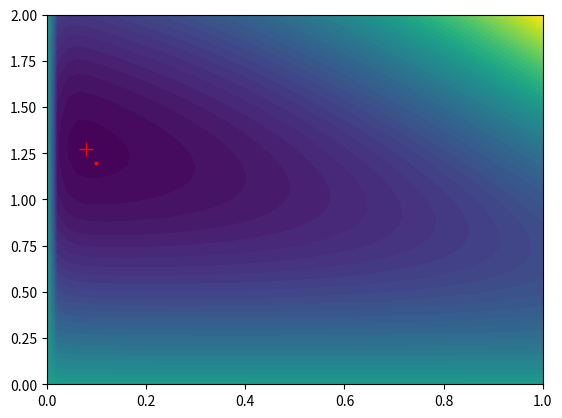

Recreate this plot in Python.
"""Maximum Likelihood estimation of bandit parameters.

See [1] for details.

[1] N. D. Daw, "Trial-by-trial data analysis using computational models,"
Decision making, affect, and learning: Attention and performance XXIII,
vol. 23, p. 1, 2011.
"""
import matplotlib.pyplot as plt
import numpy as np
import pandas as pd
from scipy.optimize import minimize

class Bandit(object):
    def __init__(self):
        self.n = 2

    def reward(self, action):
        """Return reward given de action.

        Action 0 has probability of winning 0.8.
        Action 1 has probability of winning 0.2.
        """
        probabilities = (0.8, 0.2)
        p = probabilities[action]
        if action >=0 and action < self.n:
            if np.random.rand() < p:
                r = 1
            else:
                r = 0
        else:
            print('Error: action out of range')
            r = None
        return r

class Agent(object):
    def __init__(self, bandit, alpha=0.25, beta=1):
        self.bandit = bandit
        self.Q = np.zeros(2)
        self.alpha = alpha
        self.beta = beta
        self.log = {'reward':[], 'action':[], 'Q(0)':[], 'Q(1)':[]}

    def run(self):
        p = softmax(self.Q, self.beta)
        actions = (0, 1)
        action = np.random.choice(actions, p=p)
        reward = self.bandit.reward(action)
        self.Q[action] += self.alpha * (reward - self.Q[action])
        
        self.log['reward'].append(reward)
        self.log['action'].append(action)
        self.log['Q(0)'].append(self.Q[0])
        self.log['Q(1)'].append(self.Q[1])

def neg_log_likelihood(alphabeta, data):
    alpha, beta = alphabeta
    actions, rewards = data['action'], data['reward']
    prob_log = 0
    Q = np.zeros(2)
    for action, reward in zip(actions, rewards):
        Q[action] += alpha * (reward - Q[action])
        prob_log += np.log(softmax(Q, beta)[action])
    return -prob_log
    
def ml_estimation(log):
    r = minimize(neg_log_likelihood, [0.1,0.1], args=(log,),
                 method='Nelder-Mead')
    return r


def softmax(Qs, beta):
    """Compute softmax probabilities for all actions."""
    num = np.exp(Qs * beta)
    den = np.exp(Qs * beta).sum()
    return num / den

if __name__ == '__main__':
    b = Bandit()
    alpha = 0.1
    beta = 1.2
    agent = Agent(b, alpha, beta)
    trials = 1000

    for _ in range(trials):
        agent.run()
        
    df = pd.DataFrame(agent.log,
                      columns=('action', 'reward', 
                               'Q(0)', 'Q(1)'))

    r = ml_estimation(agent.log)
    alpha_hat, beta_hat = r.x
    print(r)

    from itertools import product
    n = 50
    alphas = np.linspace(0, 1, n)
    betas = np.linspace(0, 2, n)
    Alpha, Beta = np.meshgrid(alphas, betas)
    Z = np.zeros(len(Alpha) * len(Beta))
    for i, (a, b) in enumerate(product(alphas, betas)):
        Z[i] = neg_log_likelihood((a, b), agent.log)
    Z.resize((len(alphas), len(betas)))
    plt.contourf(Alpha, Beta, Z.T, 50)
    plt.plot(alpha_hat, beta_hat, 'r+', ms=10)
    plt.plot(alpha, beta, 'ro', ms=2)

